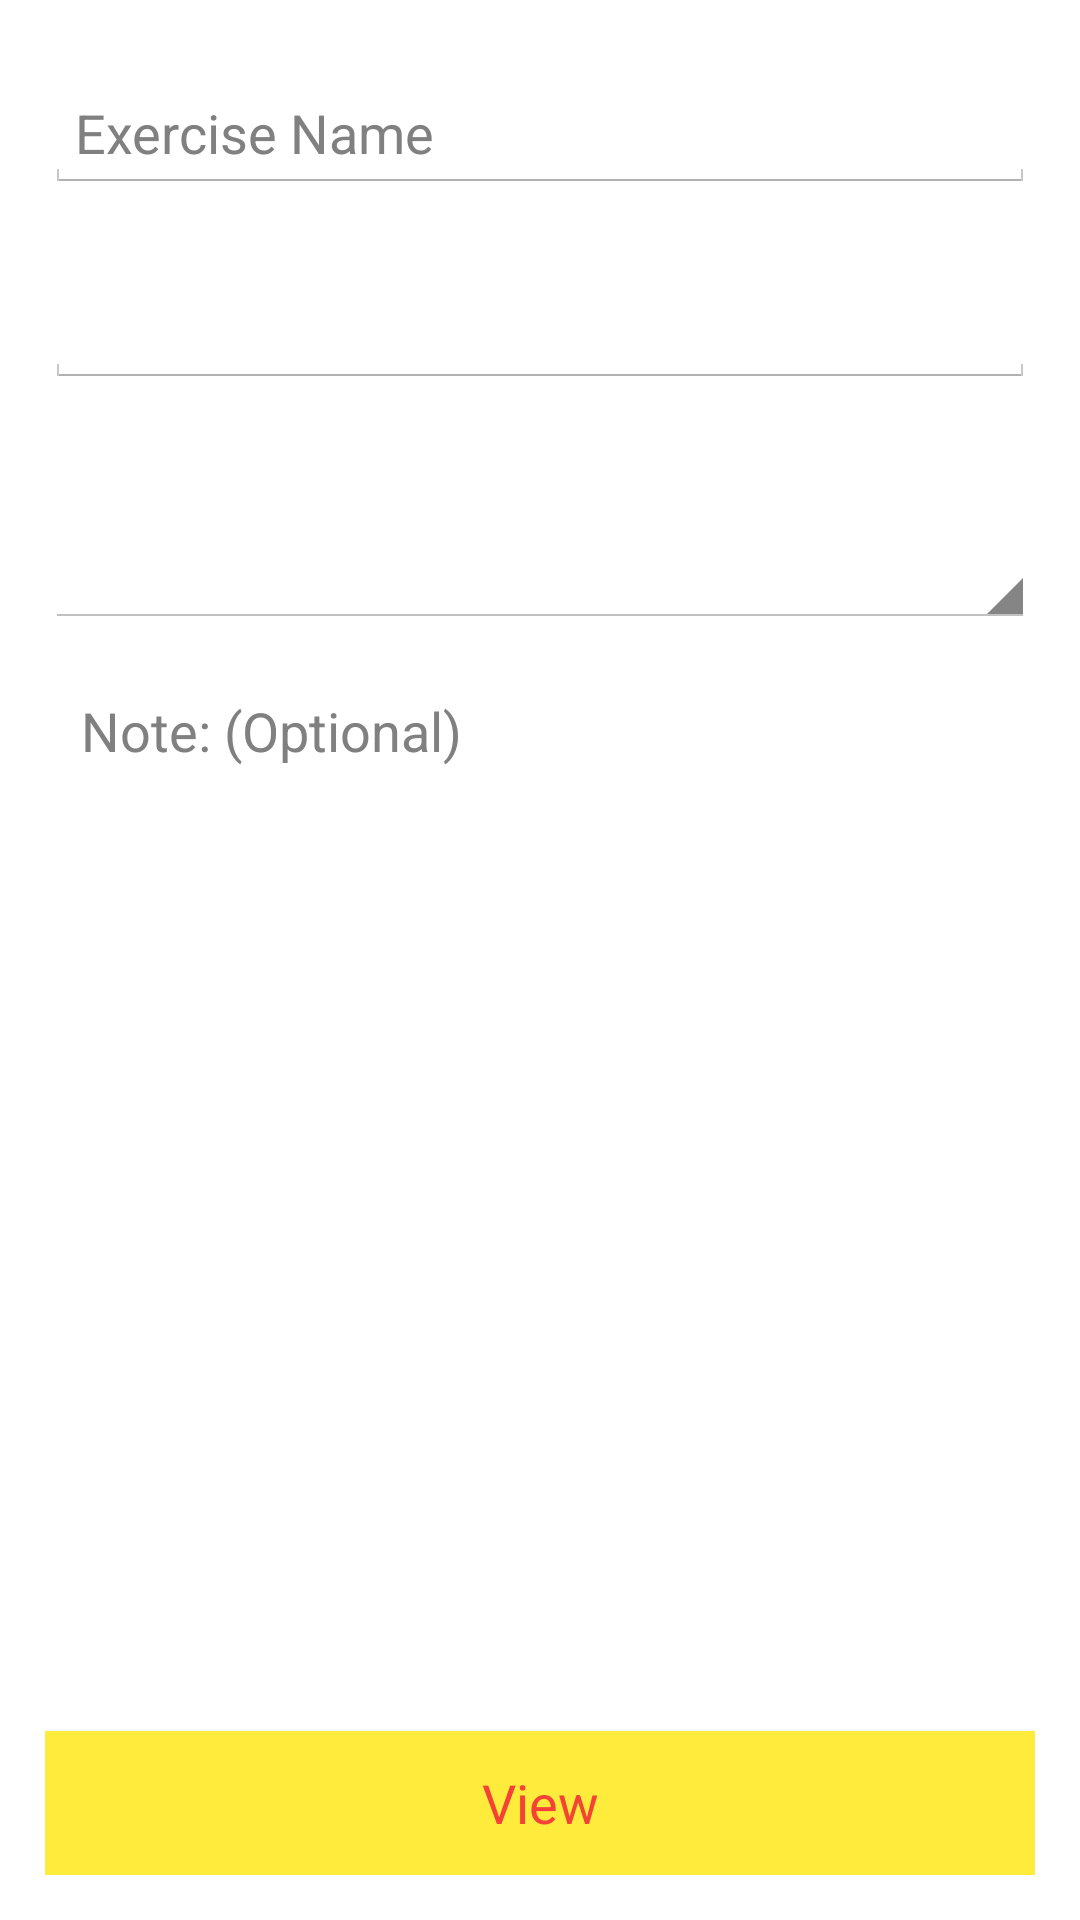

Layout XML and referenced resources for this Android screen:
<!-- AndroidManifest.xml: application theme AppTheme -->
<!-- res/layout/exercise_creation.xml -->
<?xml version="1.0" encoding="utf-8"?>
<RelativeLayout xmlns:android="http://schemas.android.com/apk/res/android"
    android:layout_width="match_parent"
    android:layout_height="match_parent"
    android:theme="@style/AppTheme"
    android:background="#FFFFFF">

    
    <RelativeLayout
        android:padding="15dp"
        android:layout_width="fill_parent"
        android:layout_height="fill_parent">

        <EditText
            android:hint="Exercise Name"
            android:id="@+id/etExName"
            android:textColor="#000000"
            android:layout_width="fill_parent"
            android:layout_height="wrap_content"
            android:paddingLeft="10dp"
            android:layout_marginTop="10dp"
            android:inputType="textCapSentences"/>

        <EditText
            android:layout_below="@+id/etExName"
            android:id="@+id/spExType"
            android:layout_width="fill_parent"
            android:layout_height="50dp"
            android:layout_marginTop="15dp"
            android:layout_marginBottom="15dp"

            />
        <Spinner
            android:hint="Reps or Time"
            android:id="@+id/spRepTime"
            android:layout_below="@+id/spExType"
            android:layout_width="fill_parent"
            android:layout_height="50dp"
            android:layout_marginTop="15dp"
            android:layout_marginBottom="15dp"/>
        <EditText
            android:id="@+id/etExNote"
            android:inputType="textCapSentences|textMultiLine"
            android:hint="Note: (Optional)"
            android:gravity="top"
            android:textColor="#000000"
            android:layout_width="fill_parent"
            android:layout_height="fill_parent"
            android:layout_below="@id/spRepTime"
            android:layout_alignParentBottom="true"/>
        
         <Button
             android:id="@+id/btnViewRecords"
             android:text="View"
             android:layout_alignParentBottom="true"
             android:layout_width="fill_parent"
             android:layout_height="wrap_content"
             android:elevation="2dp"
             android:textColor="#F44336"
             android:background="#FFEB3B"/>
    </RelativeLayout>

</RelativeLayout>
<!-- resources referenced by this layout -->
<resources>
  <style name="AppTheme" parent="android:style/Theme.Holo.Light">
          
          <item name="android:calendarViewStyle">@style/Calendar</item>
          <item name="android:actionBarStyle">@style/MyActionBar</item>
          <item name="android:actionMenuTextColor">#FFFFFF</item>
          
      </style>
  <style name="Calendar" parent="android:Widget.CalendarView">
          <item name="android:focusedMonthDateColor">#830922</item>
          <item name="android:unfocusedMonthDateColor">#CCCCCC</item>
          <item name="android:background">#FFFFFF</item>
          <item name="android:textColor">#000000</item>
  
      </style>
  <style name="MyActionBar" parent="android:style/Widget.Holo.ActionBar">
          <item name="android:background">#F44336</item>
          <item name="android:titleTextStyle">@style/MyActionBarTitleText</item>
      </style>
  <style name="MyActionBarTitleText" parent="">
          <item name="android:textColor">#FFFFFF</item>
      </style>
</resources>
